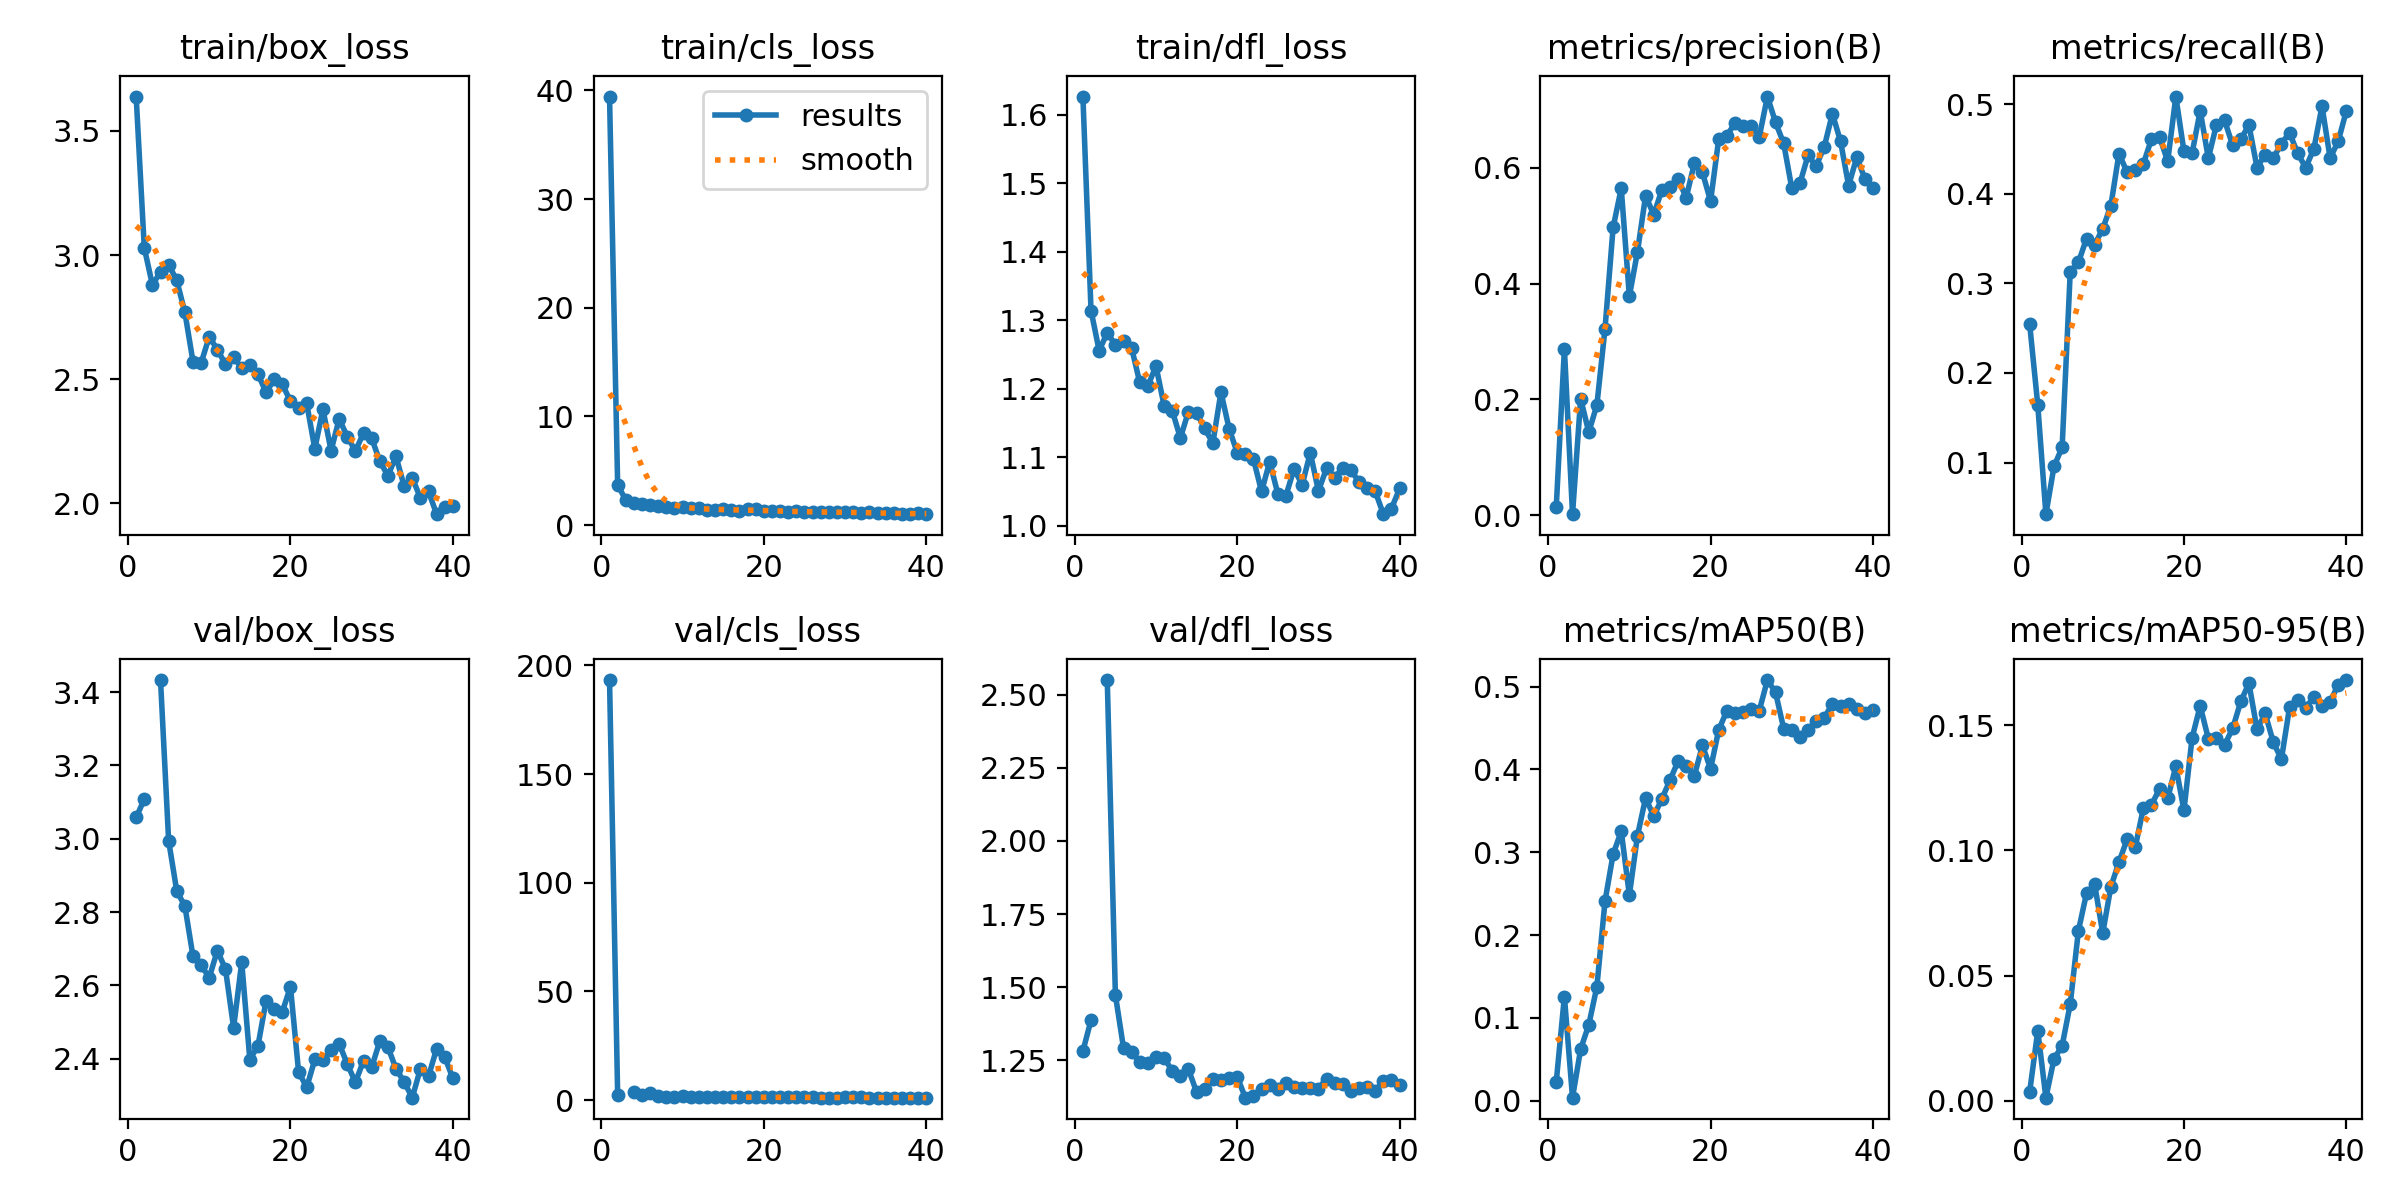

The file beside this chart, header and first rows:
epoch, time, train/box_loss, train/cls_loss, train/dfl_loss, metrics/precision(B), metrics/recall(B), metrics/mAP50(B), metrics/mAP50-95(B), val/box_loss, val/cls_loss, val/dfl_loss, lr/pg0, lr/pg1, lr/pg2
1, 21.15, 3.639, 39.42, 1.627, 0.01491, 0.2546, 0.02323, 0.00352, 3.058, 193.3, 1.282, 0.0005393, 0.0005393, 0.0005393
2, 37.13, 3.03, 3.722, 1.314, 0.2878, 0.1642, 0.1259, 0.02794, 3.108, 2.463, 1.387, 0.001068, 0.001068, 0.001068
3, 53.24, 2.88, 2.299, 1.256, 0.00185, 0.04239, 0.00381, 0.00124, nan, nan, nan, 0.001569, 0.001569, 0.001569
4, 70.17, 2.932, 2.061, 1.282, 0.2011, 0.09563, 0.06247, 0.0167, 3.433, 3.872, 2.549, 0.001543, 0.001543, 0.001543
5, 86.01, 2.962, 1.917, 1.264, 0.1436, 0.117, 0.09163, 0.02195, 2.995, 2.476, 1.473, 0.001502, 0.001502, 0.001502
6, 102.4, 2.898, 1.821, 1.27, 0.1902, 0.3132, 0.1378, 0.03866, 2.857, 3.331, 1.292, 0.001461, 0.001461, 0.001461
7, 118.3, 2.769, 1.787, 1.26, 0.3219, 0.3234, 0.241, 0.06782, 2.816, 1.802, 1.278, 0.001419, 0.001419, 0.001419
8, 135.7, 2.571, 1.647, 1.209, 0.497, 0.3499, 0.2977, 0.08281, 2.679, 1.545, 1.243, 0.001378, 0.001378, 0.001378
9, 151.6, 2.566, 1.538, 1.204, 0.5643, 0.3433, 0.3254, 0.08654, 2.655, 1.523, 1.241, 0.001337, 0.001337, 0.001337
10, 167.5, 2.671, 1.637, 1.233, 0.378, 0.3608, 0.2483, 0.06696, 2.621, 1.765, 1.261, 0.001296, 0.001296, 0.001296
11, 183.4, 2.619, 1.539, 1.175, 0.4551, 0.3868, 0.3201, 0.08544, 2.695, 1.503, 1.258, 0.001254, 0.001254, 0.001254
12, 200.4, 2.56, 1.544, 1.168, 0.5516, 0.4449, 0.3656, 0.0953, 2.644, 1.428, 1.214, 0.001213, 0.001213, 0.001213
13, 216.4, 2.589, 1.393, 1.128, 0.5186, 0.424, 0.3437, 0.1044, 2.484, 1.332, 1.198, 0.001172, 0.001172, 0.001172
14, 232.1, 2.545, 1.402, 1.167, 0.5619, 0.4271, 0.3643, 0.1013, 2.663, 1.397, 1.219, 0.001131, 0.001131, 0.001131
15, 247.9, 2.559, 1.454, 1.165, 0.567, 0.4334, 0.387, 0.1168, 2.397, 1.278, 1.142, 0.001089, 0.001089, 0.001089
16, 264.4, 2.521, 1.418, 1.142, 0.5802, 0.461, 0.41, 0.1182, 2.435, 1.336, 1.151, 0.001048, 0.001048, 0.001048
17, 280.7, 2.447, 1.31, 1.121, 0.5485, 0.4634, 0.404, 0.1246, 2.558, 1.317, 1.188, 0.001007, 0.001007, 0.001007
18, 296.6, 2.499, 1.444, 1.195, 0.6075, 0.4363, 0.3923, 0.1208, 2.535, 1.343, 1.183, 0.0009656, 0.0009656, 0.0009656
19, 312.5, 2.48, 1.46, 1.142, 0.5918, 0.5086, 0.4291, 0.1336, 2.528, 1.266, 1.188, 0.0009244, 0.0009244, 0.0009244
20, 328.6, 2.411, 1.31, 1.107, 0.5423, 0.4475, 0.4008, 0.116, 2.596, 1.31, 1.194, 0.0008831, 0.0008831, 0.0008831
21, 345.4, 2.385, 1.312, 1.106, 0.649, 0.4452, 0.4477, 0.1448, 2.364, 1.22, 1.122, 0.0008418, 0.0008418, 0.0008418
22, 361.4, 2.403, 1.295, 1.098, 0.6555, 0.4927, 0.4707, 0.1577, 2.321, 1.173, 1.129, 0.0008006, 0.0008006, 0.0008006
23, 377.4, 2.22, 1.243, 1.05, 0.6766, 0.4397, 0.4684, 0.1446, 2.398, 1.244, 1.154, 0.0007593, 0.0007593, 0.0007593
24, 393.9, 2.379, 1.286, 1.094, 0.6721, 0.4768, 0.4688, 0.1448, 2.395, 1.278, 1.165, 0.0007181, 0.0007181, 0.0007181
25, 410.6, 2.212, 1.216, 1.047, 0.672, 0.482, 0.4734, 0.1421, 2.425, 1.229, 1.153, 0.0006768, 0.0006768, 0.0006768
26, 426.9, 2.341, 1.194, 1.044, 0.6535, 0.4542, 0.4711, 0.1487, 2.441, 1.211, 1.171, 0.0006355, 0.0006355, 0.0006355
27, 442.8, 2.269, 1.202, 1.083, 0.7229, 0.4609, 0.5079, 0.1595, 2.385, 1.149, 1.159, 0.0005943, 0.0005943, 0.0005943
28, 459.6, 2.211, 1.165, 1.06, 0.6782, 0.4768, 0.4931, 0.1667, 2.336, 1.127, 1.157, 0.000553, 0.000553, 0.000553
29, 476.4, 2.284, 1.213, 1.107, 0.6422, 0.4293, 0.4494, 0.1483, 2.394, 1.14, 1.157, 0.0005118, 0.0005118, 0.0005118
30, 492.5, 2.263, 1.231, 1.051, 0.5648, 0.4438, 0.4474, 0.1547, 2.376, 1.208, 1.154, 0.0004705, 0.0004705, 0.0004705
31, 510.4, 2.17, 1.167, 1.084, 0.5728, 0.44, 0.4388, 0.1432, 2.448, 1.192, 1.187, 0.0004293, 0.0004293, 0.0004293
32, 527.2, 2.112, 1.119, 1.071, 0.6212, 0.4559, 0.4474, 0.1364, 2.431, 1.185, 1.172, 0.000388, 0.000388, 0.000388
33, 542.8, 2.189, 1.183, 1.084, 0.6027, 0.4683, 0.4586, 0.157, 2.372, 1.138, 1.168, 0.0003467, 0.0003467, 0.0003467
34, 558.2, 2.07, 1.133, 1.081, 0.636, 0.4452, 0.4623, 0.1602, 2.336, 1.135, 1.146, 0.0003055, 0.0003055, 0.0003055
35, 573.8, 2.103, 1.102, 1.064, 0.6932, 0.4292, 0.4793, 0.157, 2.293, 1.115, 1.155, 0.0002642, 0.0002642, 0.0002642
36, 590.1, 2.022, 1.086, 1.055, 0.6458, 0.4504, 0.4764, 0.1612, 2.372, 1.128, 1.16, 0.000223, 0.000223, 0.000223
37, 606.2, 2.048, 1.058, 1.05, 0.5691, 0.4978, 0.4788, 0.1578, 2.352, 1.119, 1.145, 0.0001817, 0.0001817, 0.0001817
38, 622, 1.957, 1.011, 1.017, 0.6179, 0.4398, 0.4734, 0.1593, 2.427, 1.115, 1.18, 0.0001404, 0.0001404, 0.0001404
39, 637.5, 1.984, 1.079, 1.025, 0.5809, 0.4588, 0.4685, 0.1662, 2.404, 1.102, 1.182, 9.91865e-05, 9.91865e-05, 9.91865e-05
40, 653.4, 1.99, 1.023, 1.055, 0.5654, 0.4927, 0.4723, 0.168, 2.346, 1.089, 1.164, 5.79283e-05, 5.79283e-05, 5.79283e-05
